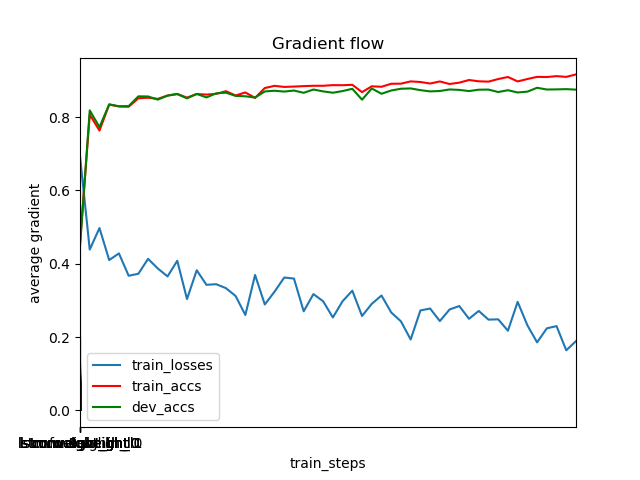

The file beside this chart, header and first rows:
	train_steps	train_losses	train_accs	dev_accs
0	0	0.0	0.5443	0.5534
1	1	0.6924	0.4579	0.4475
2	501	0.4386	0.8066	0.8181
3	1001	0.4973	0.763	0.7725
4	1501	0.41	0.8339	0.8346
5	2001	0.4281	0.8288	0.8294
6	2501	0.3672	0.828	0.8297
7	3001	0.3726	0.8511	0.8564
8	3501	0.4133	0.8526	0.856
9	4001	0.387	0.8495	0.8474
10	4501	0.3654	0.8586	0.8583
11	5001	0.4081	0.8629	0.8625
12	5501	0.3037	0.8529	0.8509
13	6001	0.3822	0.8626	0.8631
14	6501	0.3424	0.8612	0.8534
15	7001	0.3441	0.8631	0.8646
16	7501	0.3334	0.8704	0.8664
17	8001	0.3119	0.8587	0.8576
18	8501	0.2602	0.867	0.8566
19	9001	0.3693	0.8521	0.8531
20	9501	0.2889	0.8791	0.8697
21	10001	0.3237	0.885	0.8717
22	10501	0.3623	0.8821	0.8694
23	11001	0.3595	0.8831	0.8722
24	11501	0.2702	0.8843	0.866
25	12001	0.3171	0.8852	0.875
26	12501	0.2976	0.8852	0.8699
27	13001	0.2534	0.887	0.8662
28	13501	0.2978	0.8867	0.8708
29	14001	0.3264	0.8878	0.8769
30	14501	0.2575	0.8679	0.8473
31	15001	0.2906	0.8838	0.8778
32	15501	0.3133	0.8825	0.8634
33	16001	0.267	0.8906	0.8724
34	16501	0.2429	0.891	0.8771
35	17001	0.1933	0.8971	0.878
36	17501	0.2725	0.8955	0.8732
37	18001	0.2778	0.8914	0.8699
38	18501	0.2436	0.897	0.871
39	19001	0.2752	0.89	0.8752
40	19501	0.2846	0.8937	0.8739
41	20001	0.2498	0.9009	0.8708
42	20501	0.2712	0.8974	0.8745
43	21001	0.2476	0.8965	0.8748
44	21501	0.2483	0.9036	0.8682
45	22001	0.2173	0.9092	0.8731
46	22501	0.296	0.897	0.8669
47	23001	0.2321	0.9036	0.8692
48	23501	0.1855	0.9095	0.8797
49	24001	0.2238	0.909	0.875
50	24501	0.2299	0.9115	0.8754
51	25001	0.1639	0.9094	0.8761
52	25501	0.1889	0.9162	0.8746
